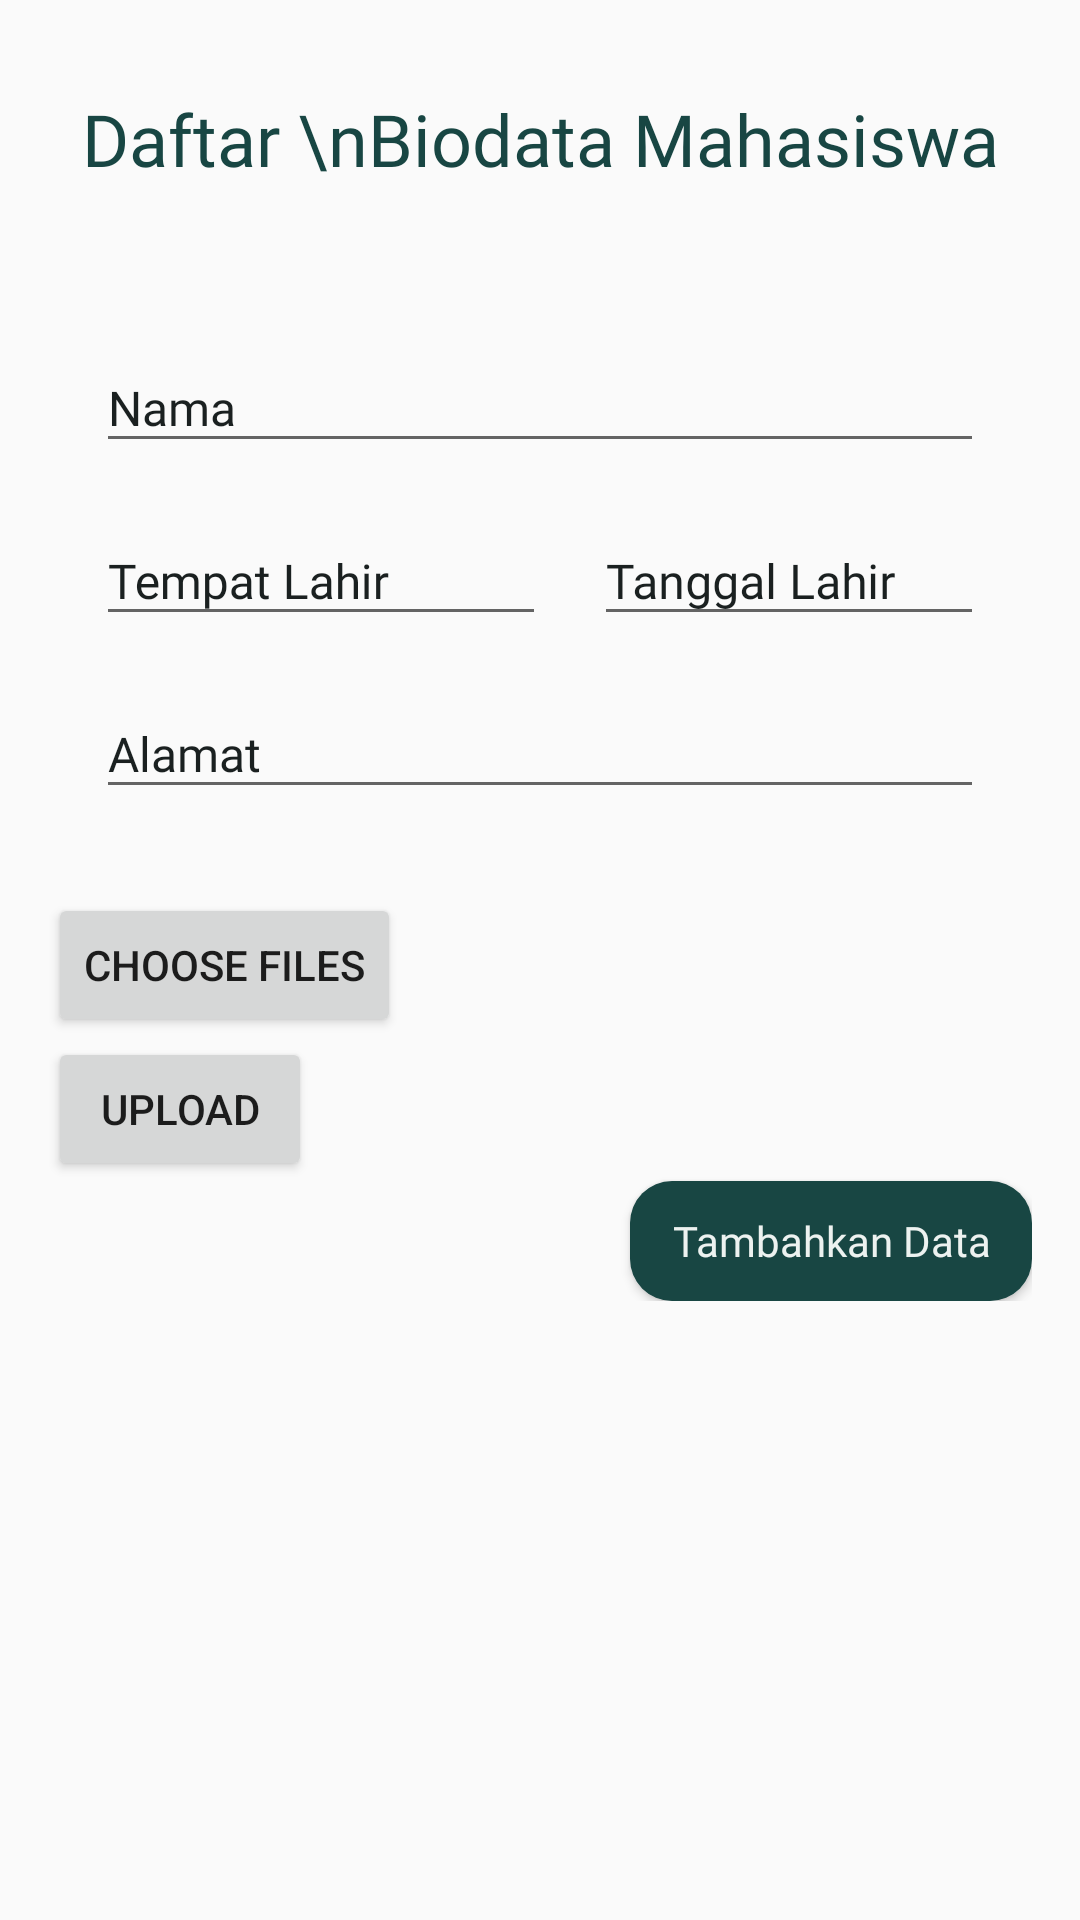

Write the Android layout XML for this screen, with the resource values it uses.
<!-- AndroidManifest.xml: application theme AppTheme -->
<!-- res/layout/activity_main.xml -->
<?xml version="1.0" encoding="utf-8"?>
<RelativeLayout xmlns:android="http://schemas.android.com/apk/res/android"
    xmlns:app="http://schemas.android.com/apk/res-auto"
    xmlns:tools="http://schemas.android.com/tools"
    android:layout_width="match_parent"
    android:layout_height="match_parent"
    tools:context=".view.MainActivity"
    android:paddingTop="14dp">

    <LinearLayout
        android:id="@+id/linearLayout"
        android:layout_width="match_parent"
        android:layout_height="wrap_content"
        android:layout_alignParentTop="true"
        android:orientation="vertical"
        android:paddingTop="16dp"
        android:paddingStart="16dp"
        android:paddingEnd="16dp"
        android:paddingBottom="0dp">

        <TextView
            android:layout_width="match_parent"
            android:layout_height="wrap_content"
            android:text="Daftar \nBiodata Mahasiswa"
            android:minLines="2"
            android:fontFamily="@font/poppins_medium"
            android:textSize="24sp"
            android:textAlignment="center"
            android:textColor="@color/colorSecondary"
            android:layout_marginBottom="14dp" />

        <EditText
            android:id="@+id/edTxtMahasiswaId"
            android:layout_width="match_parent"
            android:layout_height="wrap_content"
            android:visibility="gone" />

        <com.google.android.material.textfield.TextInputLayout
            android:layout_width="match_parent"
            android:layout_height="wrap_content"
            android:fontFamily="@font/poppins_regular"
            android:focusable="true"
            android:focusableInTouchMode="true"
            android:textColorHint="@color/colorPrimary"
            app:hintEnabled="true"
            android:layout_marginStart="16dp"
            android:layout_marginEnd="16dp">

            <com.google.android.material.textfield.TextInputEditText
                android:id="@+id/txtINama"
                android:layout_width="match_parent"
                android:layout_height="wrap_content"
                android:fontFamily="@font/poppins_light"
                android:hint="Nama"
                android:ems="10"
                android:inputType="text"
                android:textSize="16sp" />
        </com.google.android.material.textfield.TextInputLayout>

        <LinearLayout
            android:layout_width="match_parent"
            android:layout_height="wrap_content"
            android:orientation="horizontal"
            android:layout_marginTop="8dp"
            android:layout_marginStart="16dp"
            android:layout_marginEnd="16dp">
            <com.google.android.material.textfield.TextInputLayout
                android:layout_width="150dp"
                android:layout_height="wrap_content"
                android:fontFamily="@font/poppins_regular"
                android:focusable="true"
                android:focusableInTouchMode="true"
                android:textColorHint="@color/colorPrimary"
                app:hintEnabled="true">

                <com.google.android.material.textfield.TextInputEditText
                    android:id="@+id/txtIETTmpLahir"
                    android:layout_width="match_parent"
                    android:layout_height="wrap_content"
                    android:fontFamily="@font/poppins_light"
                    android:hint="Tempat Lahir"
                    android:ems="10"
                    android:inputType="text"
                    android:maxLength="20"
                    android:textSize="16sp" />
            </com.google.android.material.textfield.TextInputLayout>

            <com.google.android.material.textfield.TextInputLayout
                android:layout_width="match_parent"
                android:layout_height="wrap_content"
                android:fontFamily="@font/poppins_regular"
                android:focusable="true"
                android:focusableInTouchMode="true"
                android:textColorHint="@color/colorPrimary"
                app:hintEnabled="true"
                android:layout_marginStart="16dp">

                <com.google.android.material.textfield.TextInputEditText
                    android:id="@+id/txtIETTglLahir"
                    android:layout_width="match_parent"
                    android:layout_height="wrap_content"
                    android:fontFamily="@font/poppins_light"
                    android:hint="Tanggal Lahir"
                    android:ems="10"
                    android:maxLength="10"
                    android:inputType="text"
                    android:textSize="16sp" />
            </com.google.android.material.textfield.TextInputLayout>

        </LinearLayout>

        <com.google.android.material.textfield.TextInputLayout
            android:layout_width="match_parent"
            android:layout_height="wrap_content"
            android:layout_marginTop="8dp"
            android:fontFamily="@font/poppins_regular"
            android:focusable="true"
            android:focusableInTouchMode="true"
            android:textColorHint="@color/colorPrimary"
            app:hintEnabled="true"
            android:layout_marginStart="16dp"
            android:layout_marginEnd="16dp"
            android:layout_marginBottom="28dp">
            <com.google.android.material.textfield.TextInputEditText
                android:id="@+id/txtIAlamat"
                android:layout_width="match_parent"
                android:layout_height="wrap_content"
                android:fontFamily="@font/poppins_light"
                android:hint="Alamat"
                android:ems="10"
                android:inputType="text"
                android:textSize="16sp" />
        </com.google.android.material.textfield.TextInputLayout>

        <LinearLayout
            android:layout_width="match_parent"
            android:layout_height="wrap_content"
            android:orientation="vertical">
            <Button
                android:id="@+id/btnChooseFile"
                android:layout_width="wrap_content"
                android:layout_height="wrap_content"
                android:text="Choose Files"/>
            <Button
                android:id="@+id/btnUpload"
                android:layout_width="wrap_content"
                android:layout_height="wrap_content"
                android:text="Upload"/>
        </LinearLayout>

        <Button
            android:id="@+id/buttonAddUpdate"
            android:layout_width="wrap_content"
            android:fontFamily="@font/poppins_medium"
            android:layout_gravity="end"
            android:paddingStart="14dp"
            android:paddingEnd="14dp"
            android:layout_height="40dp"
            android:background="@drawable/round_area"
            android:textColor="@color/colorLight"
            android:textAllCaps="false"
            android:text="Tambahkan Data" />
    </LinearLayout>

    <ListView
        android:id="@+id/lViewMahasiswa"
        android:layout_width="match_parent"
        android:layout_height="wrap_content"
        android:layout_marginTop="14dp"
        android:layout_below="@id/linearLayout"
        android:paddingStart="16dp"
        android:paddingEnd="16dp"/>

    <ProgressBar
        android:id="@+id/progressBar"
        android:layout_width="wrap_content"
        android:layout_height="wrap_content"
        android:layout_centerHorizontal="true"
        android:layout_centerVertical="true"
        android:visibility="gone" />
</RelativeLayout>
<!-- resources referenced by this layout -->
<resources>
  <color name="colorLight">#EDF2F0</color>
  <color name="colorPrimary">#1A2020</color>
  <color name="colorSecondary">#184643</color>
  <!-- drawable round_area (drawable) -->
  <?xml version="1.0" encoding="utf-8"?>
  <shape xmlns:android="http://schemas.android.com/apk/res/android"
      android:shape="rectangle"
      android:padding="5dp">
      <solid android:color="@color/colorSecondary"/>
      <corners
          android:bottomRightRadius="14dp"
          android:bottomLeftRadius="14dp"
          android:topLeftRadius="14dp"
          android:topRightRadius="14dp"/>
  </shape>
  <style name="AppTheme" parent="Theme.AppCompat.Light.NoActionBar">
          
          <item name="colorPrimary">@color/colorPrimary</item>
          <item name="colorPrimaryDark">@color/colorSecondary</item>
          <item name="colorAccent">@color/colorAccent</item>
      </style>
  <color name="colorAccent">#D7837F</color>
</resources>
